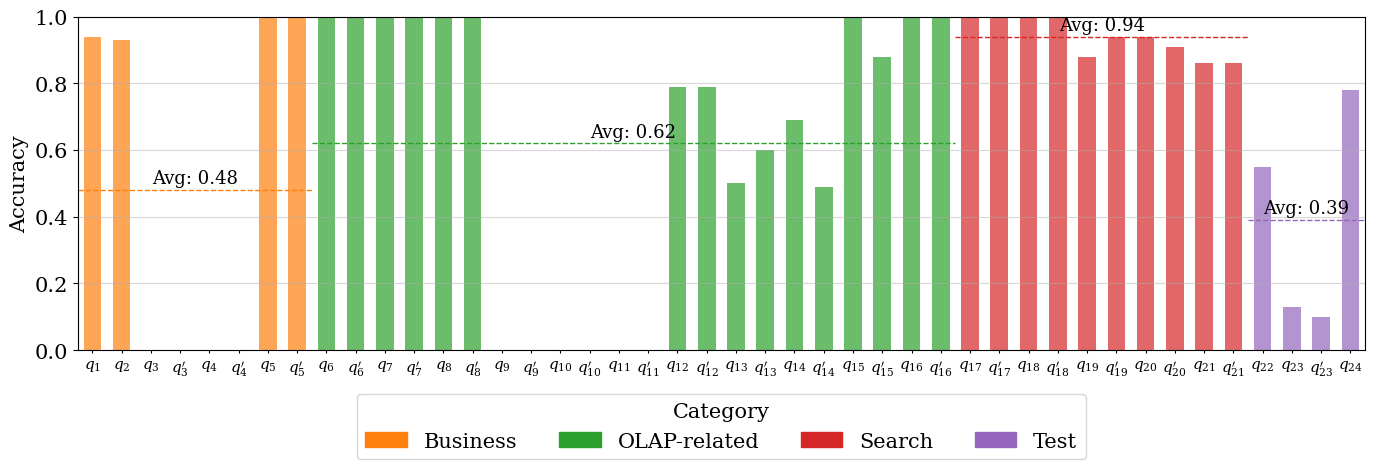

This figure's Python source: (Note: this script raises an exception after producing the figure.)
import matplotlib.pyplot as plt
import numpy as np
import os

data = {
    "Business": [0.94, 0.93, 0, 0, 0, 0, 1, 1],
    "OLAP-related": [
        1,
        1,
        1,
        1,
        1,
        1,
        0,
        0,
        0,
        0,
        0,
        0,
        0.79,
        0.79,
        0.5,
        0.6,
        0.69,
        0.49,
        1,
        0.88,
        1,
        1,
    ],
    "Search": [1, 1, 1, 1, 0.88, 0.94, 0.94, 0.91, 0.86, 0.86],
    "Test": [0.55, 0.13, 0.1, 0.78],
}
avgs = {
    "Business": 0.48,
    "OLAP-related": 0.62,
    "Search": 0.94,
    "Test": 0.39,
}
q_labels = {
    "Business": [
        "$q_{1}$",
        "$q_{2}$",
        "$q_{3}$",
        "$q_{3}'$",
        "$q_{4}$",
        "$q_{4}'$",
        "$q_{5}$",
        "$q_{5}'$",
    ],
    "OLAP-related": [
        "$q_{6}$",
        "$q_{6}'$",
        "$q_{7}$",
        "$q_{7}'$",
        "$q_{8}$",
        "$q_{8}'$",
        "$q_{9}$",
        "$q_{9}'$",
        "$q_{10}$",
        "$q_{10}'$",
        "$q_{11}$",
        "$q_{11}'$",
        "$q_{12}$",
        "$q_{12}'$",
        "$q_{13}$",
        "$q_{13}'$",
        "$q_{14}$",
        "$q_{14}'$",
        "$q_{15}$",
        "$q_{15}'$",
        "$q_{16}$",
        "$q_{16}'$",
    ],
    "Search": [
        "$q_{17}$",
        "$q_{17}'$",
        "$q_{18}$",
        "$q_{18}'$",
        "$q_{19}$",
        "$q_{19}'$",
        "$q_{20}$",
        "$q_{20}'$",
        "$q_{21}$",
        "$q_{21}'$",
    ],
    "Test": [
        "$q_{22}$",
        "$q_{23}$",
        "$q_{23}'$",
        "$q_{24}$",
    ],
}


# Use times as font
plt.rcParams["font.family"] = "serif"
plt.rcParams["mathtext.fontset"] = "dejavuserif"
colors = ["#ff7f0e", "#2ca02c", "#d62728", "#9467bd"]

# Plot the data with a bar chart; the x-axis is the single query, and the y-axis is the accuracy.
# The x-axis is sorted by category.
# The bars are colored depending on the category.
# The average values are shown as horizontal lines across the bars of the same category.
plt.rcParams["font.size"] = 15
labels = list(data.keys())
fig, ax = plt.subplots(figsize=(14, 5))

x_pos = 0
x_ticks = []
x_labels = []
color_map = {label: colors[i] for i, label in enumerate(labels)}

for category_idx, category in enumerate(labels):
    values = data[category]
    for query_idx, value in enumerate(values):
        ax.bar(x_pos, value, width=0.6, color=colors[category_idx], alpha=0.7)
        x_ticks.append(x_pos)
        # make ticks small (not in the font size or rotation, but in the length of the tick)
        ax.tick_params(axis="x", length=2)

        # x_labels.append(f"{category}\n{query_idx+1}")
        # Use the labels defined above, which are more compact and use LaTeX formatting; make them vertical for better readability
        x_labels.append(q_labels[category][query_idx])
        x_pos += 1

    # Add horizontal average line for this category
    start_pos = x_pos - len(values) - 0.5
    end_pos = x_pos - 0.5
    ax.hlines(
        avgs[category],
        start_pos,
        end_pos,
        colors=colors[category_idx],
        linestyles="--",
        linewidth=1,
        alpha=1,
    )
    ax.text(
        (start_pos + end_pos) / 2,
        avgs[category] + 0.02,
        f"Avg: {avgs[category]:.2f}",
        fontsize=13,
        ha="center",
        # color=colors[category_idx],
        # fontweight="bold",
    )
# ax.set_xticklabels(x_labels, rotation=0, ha="center", fontsize=45)

# Legend for categories
handles = [plt.Rectangle((0, 0), 1, 1, color=color_map[label]) for label in labels]
ax.legend(
    handles,
    labels,
    title="Category",
    loc="upper center",
    bbox_to_anchor=(0.5, -0.1),
    ncol=4,
    frameon=True,
)

ax.set_ylabel("Accuracy")
# ax.set_xlabel("Queries")
ax.set_xticks(x_ticks)
ax.set_xticklabels(x_labels, fontsize=11)
ax.set_ylim(0, 1)
ax.set_xlim(-0.5, x_pos - 0.5)
ax.grid(axis="y", alpha=0.5)
# plt.title("Accuracy of F1 Queries by Category")
plt.tight_layout()
plt.show()

# Save as PDF, overwrite if exists, put in the same directory as the script.
fig.savefig(os.path.join(os.path.dirname(__file__), "fig-f1_queries.pdf"), format="pdf")
